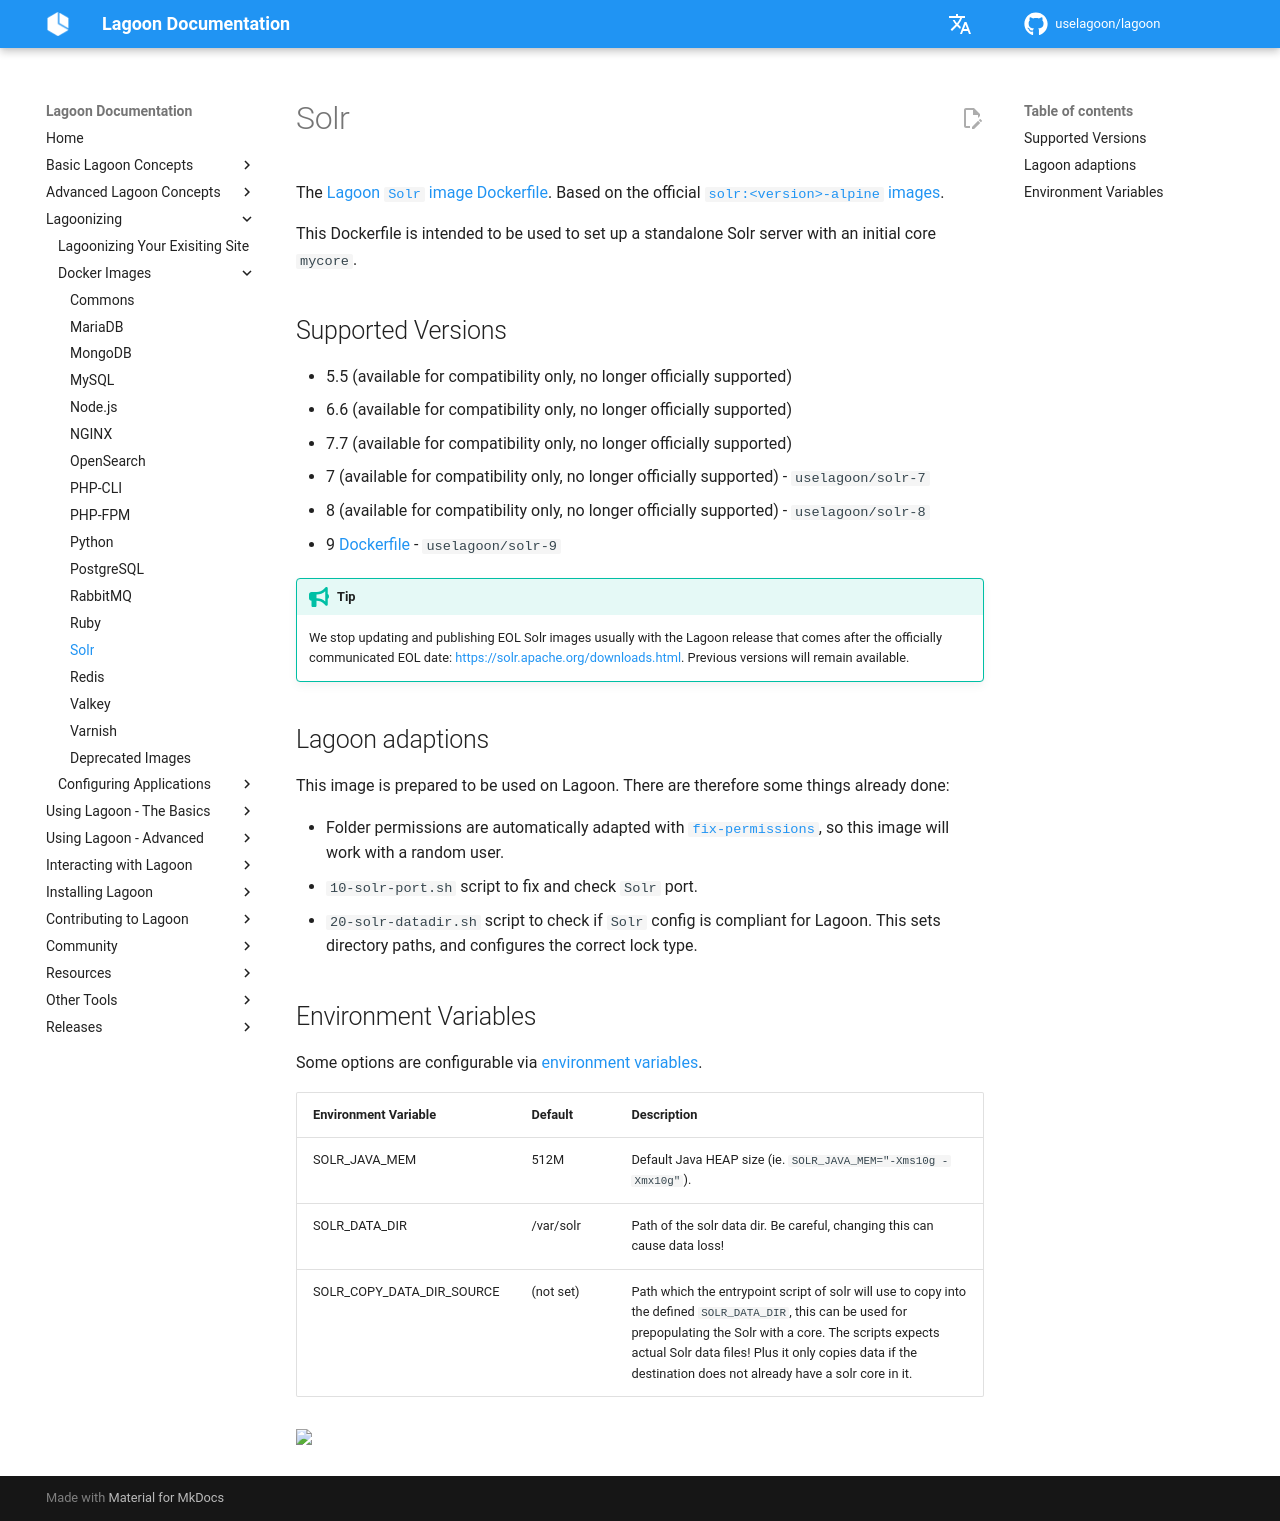

repository: uselagoon/lagoon · page: docker-images/solr/index.html · generator: mkdocs

# Solr

The [Lagoon `Solr` image Dockerfile](https://github.com/uselagoon/lagoon-images/blob/main/images/solr/8.Dockerfile). Based on the official [`solr:<version>-alpine` images](https://hub.docker.com/_/solr).

This Dockerfile is intended to be used to set up a standalone Solr server with an initial core `mycore`.

## Supported Versions

* 5.5 \(available for compatibility only, no longer officially supported\)
* 6.6 \(available for compatibility only, no longer officially supported\)
* 7.7 \(available for compatibility only, no longer officially supported\)
* 7 \(available for compatibility only, no longer officially supported\) - `uselagoon/solr-7`
* 8 \(available for compatibility only, no longer officially supported\) - `uselagoon/solr-8`
* 9 [Dockerfile](https://github.com/uselagoon/lagoon-images/blob/main/images/solr/9.Dockerfile) - `uselagoon/solr-9`

!!! Tip
    We stop updating and publishing EOL Solr images usually with the Lagoon release that comes after the officially communicated EOL date: [https://solr.apache.org/downloads.html](https://solr.apache.org/downloads.html). Previous versions will remain available.

## Lagoon adaptions

This image is prepared to be used on Lagoon. There are therefore some things already done:

* Folder permissions are automatically adapted with [`fix-permissions`](https://github.com/uselagoon/lagoon-images/blob/main/images/commons/fix-permissions), so this image will work with a random user.
* `10-solr-port.sh` script to fix and check `Solr` port.
* `20-solr-datadir.sh` script to check if `Solr` config is compliant for Lagoon.  This sets directory paths, and configures the correct lock type.

## Environment Variables

Some options are configurable via [environment
variables](../concepts-advanced/environment-variables.md).

| Environment Variable      | Default   | Description                                                               |
| :------------------------ | :-------- | :------------------------------------------------------------------------ |
| SOLR_JAVA_MEM             | 512M      | Default Java HEAP size (ie. `SOLR_JAVA_MEM="-Xms10g -Xmx10g"`).           |
| SOLR_DATA_DIR             | /var/solr | Path of the solr data dir. Be careful, changing this can cause data loss! |
| SOLR_COPY_DATA_DIR_SOURCE | (not set) | Path which the entrypoint script of solr will use to copy into the defined `SOLR_DATA_DIR`, this can be used for prepopulating the Solr with a core. The scripts expects actual Solr data files! Plus it only copies data if the destination does not already have a solr core in it. |
